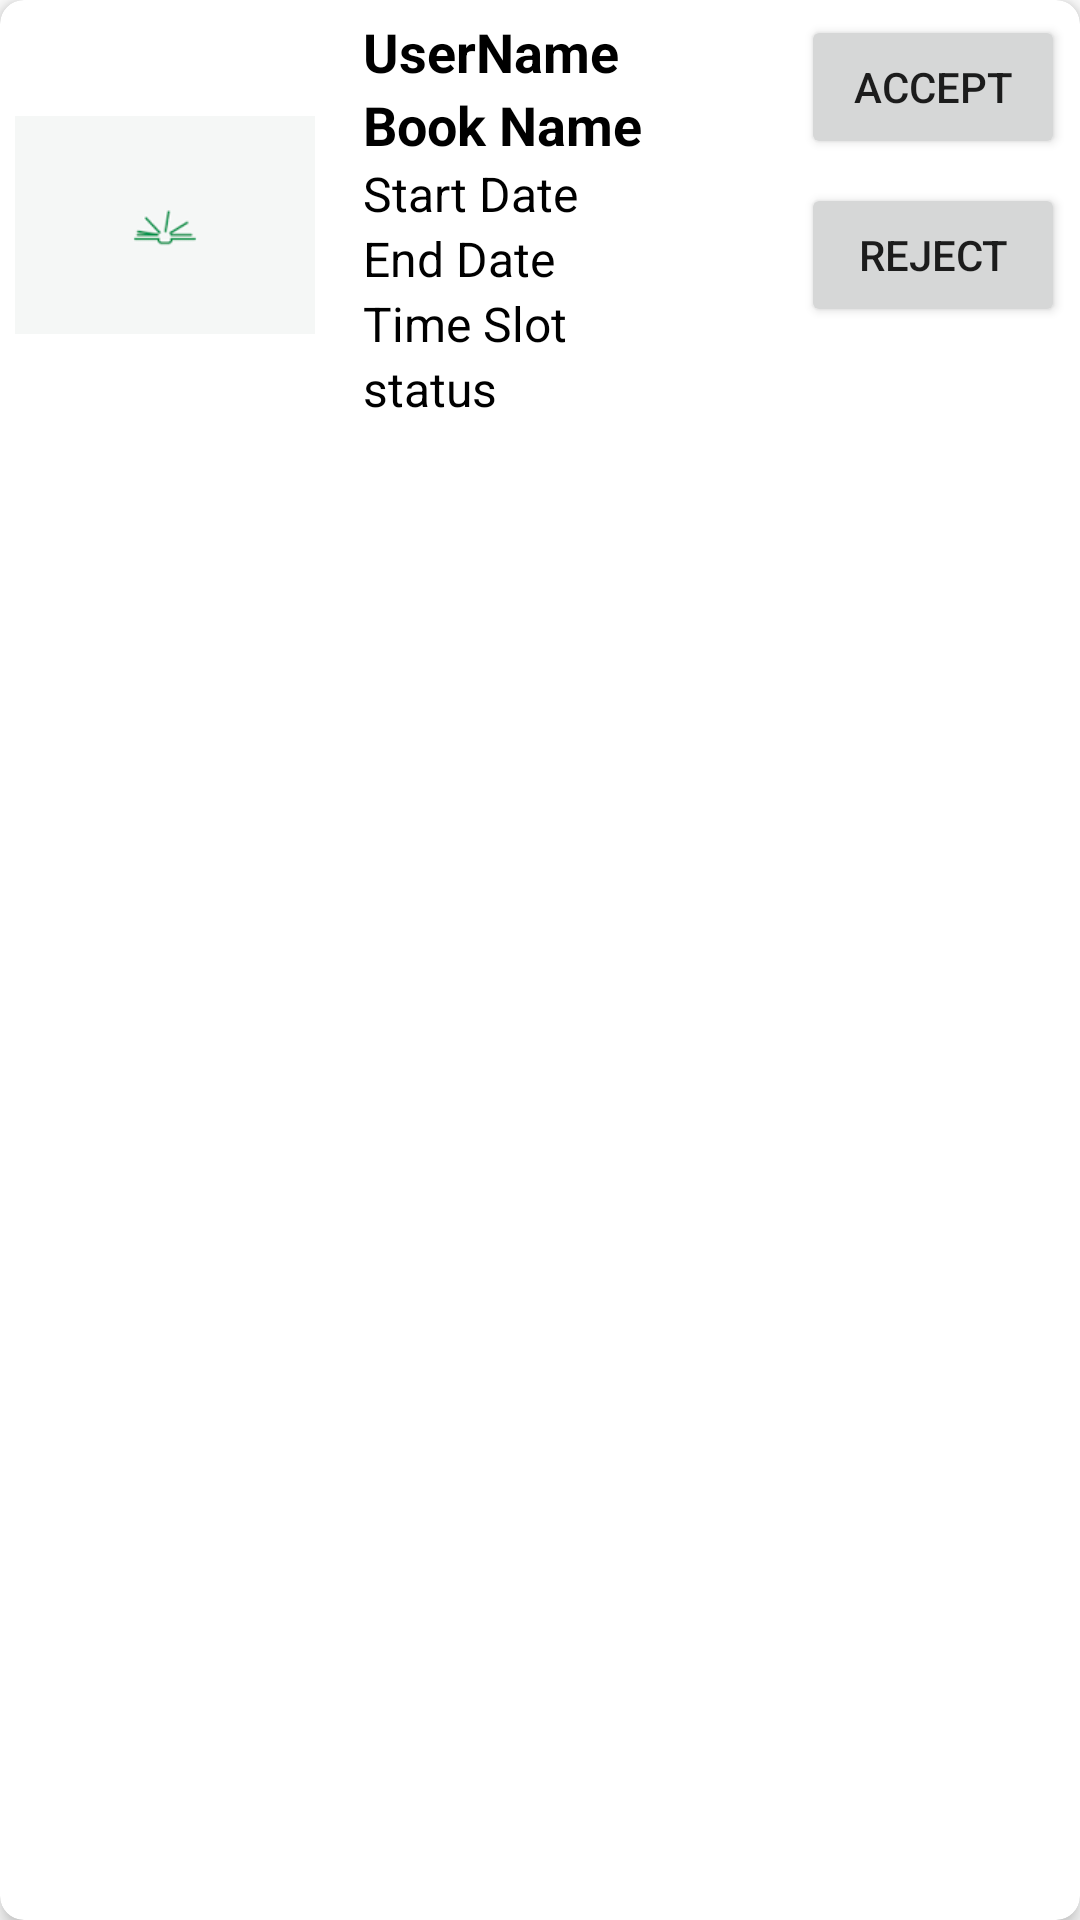

The Android layout XML behind this screen, and the referenced resources:
<!-- AndroidManifest.xml: application theme Theme.LibraryAccess -->
<!-- res/layout/reservation_request_item.xml -->
<?xml version="1.0" encoding="utf-8"?>
<androidx.cardview.widget.CardView xmlns:android="http://schemas.android.com/apk/res/android"
    xmlns:app="http://schemas.android.com/apk/res-auto"
    android:layout_width="match_parent"
    android:layout_height="wrap_content"
    android:layout_margin="8dp"
    app:cardCornerRadius="8dp"
    app:cardElevation="4dp">

    <LinearLayout
        android:layout_width="match_parent"
        android:layout_height="wrap_content"
        android:orientation="horizontal"
        android:padding="5dp">

        <ImageView
            android:id="@+id/imageViewBook"
            android:layout_width="100dp"
            android:layout_height="140sp"
            android:src="@drawable/default_book_cover" />

        <LinearLayout
            android:layout_width="0dp"
            android:layout_height="wrap_content"
            android:layout_weight="1"
            android:orientation="vertical"
            android:layout_marginStart="16dp">

            <TextView
                android:id="@+id/textViewUserName"
                android:layout_width="match_parent"
                android:layout_height="wrap_content"
                android:text="UserName"
                android:textSize="18sp"
                android:textColor="@android:color/black"
                android:textStyle="bold"/>

            <TextView
                android:id="@+id/textViewBookName"
                android:layout_width="match_parent"
                android:layout_height="wrap_content"
                android:text="Book Name"
                android:textSize="18sp"
                android:textColor="@android:color/black"
                android:textStyle="bold"/>

            <TextView
                android:id="@+id/textViewStartDate"
                android:layout_width="match_parent"
                android:layout_height="wrap_content"
                android:text="Start Date"
                android:textSize="16sp"
                android:textColor="@android:color/black"/>

            <TextView
                android:id="@+id/textViewEndDate"
                android:layout_width="match_parent"
                android:layout_height="wrap_content"
                android:text="End Date"
                android:textSize="16sp"
                android:textColor="@android:color/black"/>

            <TextView
                android:id="@+id/textViewTimeSlot"
                android:layout_width="match_parent"
                android:layout_height="wrap_content"
                android:text="Time Slot"
                android:textSize="16sp"
                android:textColor="@android:color/black"/>

            <TextView
                android:id="@+id/textViewStatus"
                android:layout_width="match_parent"
                android:layout_height="wrap_content"
                android:text="status"
                android:textSize="16sp"
                android:textColor="@android:color/black"/>

        </LinearLayout>

        <LinearLayout
            android:layout_width="wrap_content"
            android:layout_height="match_parent"
            android:orientation="vertical">

            <Button
                android:id="@+id/btnAccept"
                android:layout_width="wrap_content"
                android:layout_height="wrap_content"
                android:text="Accept"
                android:layout_marginBottom="8dp"/>

            <Button
                android:id="@+id/btnReject"
                android:layout_width="wrap_content"
                android:layout_height="wrap_content"
                android:text="Reject" />

        </LinearLayout>

    </LinearLayout>
</androidx.cardview.widget.CardView>
<!-- resources referenced by this layout -->
<resources>
  <!-- drawable default_book_cover: png bitmap (drawable, 624 bytes) -->
  <style name="Theme.LibraryAccess" parent="Theme.MaterialComponents.Light.NoActionBar">
          
          <item name="colorPrimary">@color/black</item>
          <item name="colorPrimaryVariant">@color/black</item>
          <item name="colorOnPrimary">@color/white</item>
          
          <item name="colorSecondary">@color/black</item>
          <item name="colorSecondaryVariant">@color/black</item>
          <item name="colorOnSecondary">@color/black</item>
          
          <item name="android:statusBarColor">?attr/colorPrimaryVariant</item>
          
      </style>
  <!-- not gathered from this repository: default colours our renderer supplied (Android Studio template values) -->
  <color name="black">#FF000000</color>
  <color name="white">#FFFFFFFF</color>
</resources>
